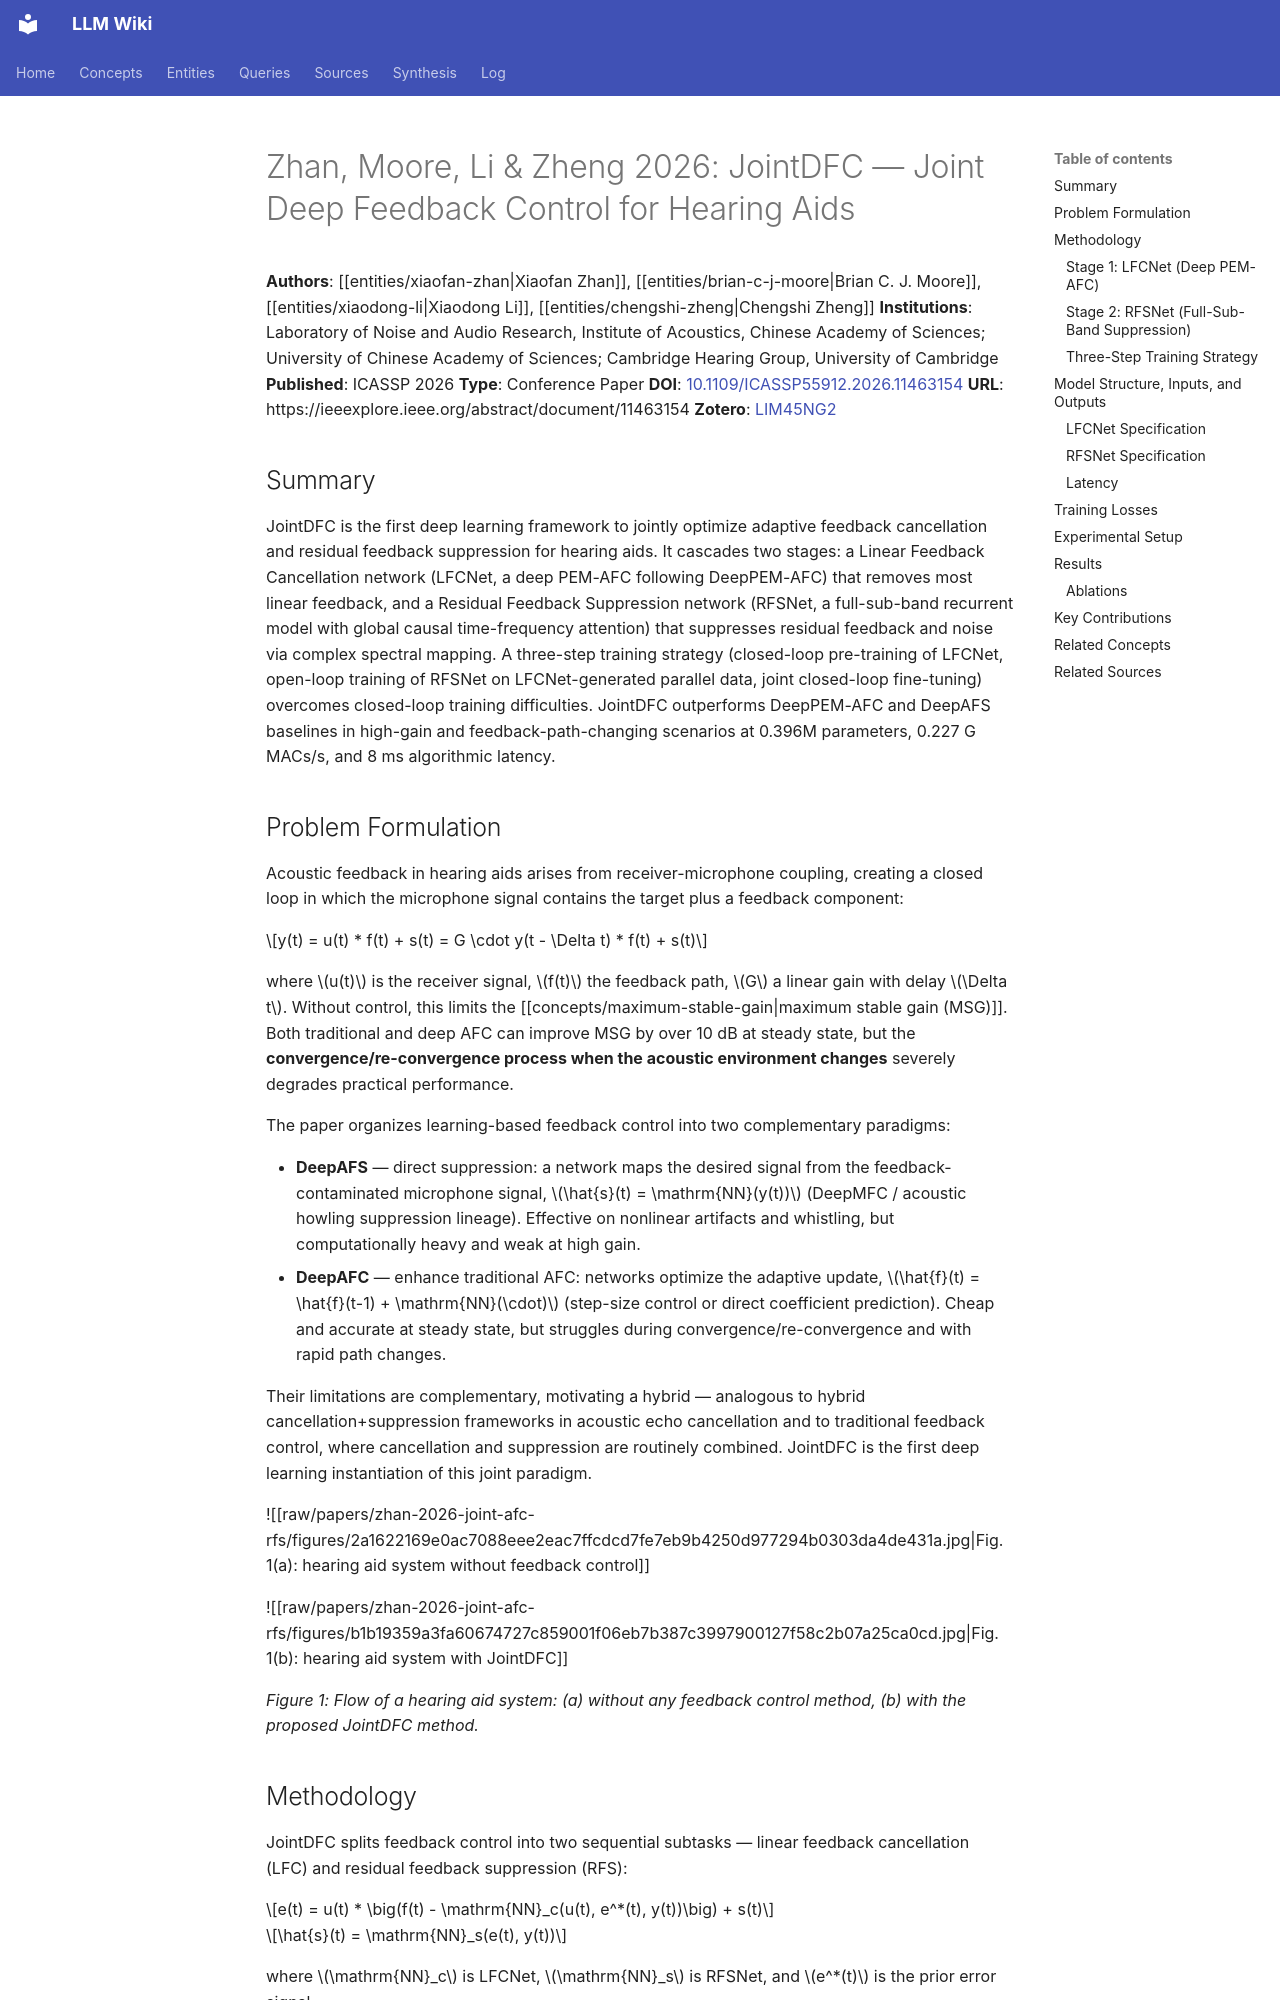

repository: proudzhu/llm-wiki · page: sources/zhan-2026-joint-afc-rfs.html · generator: mkdocs

---
type: source
created: 2026-09-13
updated: 2026-09-13
sources:
  - raw/papers/zhan-2026-joint-afc-rfs/full-text.md
  - https://doi.org/10.1109/ICASSP55912.2026.11463154
  - zotero://select/items/0_LIM45NG2
tags:
  - hearing-aids
  - feedback-cancellation
  - adaptive-feedback-cancellation
  - deep-learning
  - joint-optimization
  - low-latency
---

# Zhan, Moore, Li & Zheng 2026: JointDFC — Joint Deep Feedback Control for Hearing Aids

**Authors**: [[entities/xiaofan-zhan|Xiaofan Zhan]], [[entities/brian-c-j-moore|Brian C. J. Moore]], [[entities/xiaodong-li|Xiaodong Li]], [[entities/chengshi-zheng|Chengshi Zheng]]
**Institutions**: Laboratory of Noise and Audio Research, Institute of Acoustics, Chinese Academy of Sciences; University of Chinese Academy of Sciences; Cambridge Hearing Group, University of Cambridge
**Published**: ICASSP 2026
**Type**: Conference Paper
**DOI**: [10.1109/ICASSP55912.2026.11463154](https://doi.org/10.1109/ICASSP55912.2026.11463154)
**URL**: https://ieeexplore.ieee.org/abstract/document/11463154
**Zotero**: [LIM45NG2](zotero://select/items/0_LIM45NG2)

## Summary

JointDFC is the first deep learning framework to jointly optimize adaptive feedback cancellation and residual feedback suppression for hearing aids. It cascades two stages: a Linear Feedback Cancellation network (LFCNet, a deep PEM-AFC following DeepPEM-AFC) that removes most linear feedback, and a Residual Feedback Suppression network (RFSNet, a full-sub-band recurrent model with global causal time-frequency attention) that suppresses residual feedback and noise via complex spectral mapping. A three-step training strategy (closed-loop pre-training of LFCNet, open-loop training of RFSNet on LFCNet-generated parallel data, joint closed-loop fine-tuning) overcomes closed-loop training difficulties. JointDFC outperforms DeepPEM-AFC and DeepAFS baselines in high-gain and feedback-path-changing scenarios at 0.396M parameters, 0.227 G MACs/s, and 8 ms algorithmic latency.
